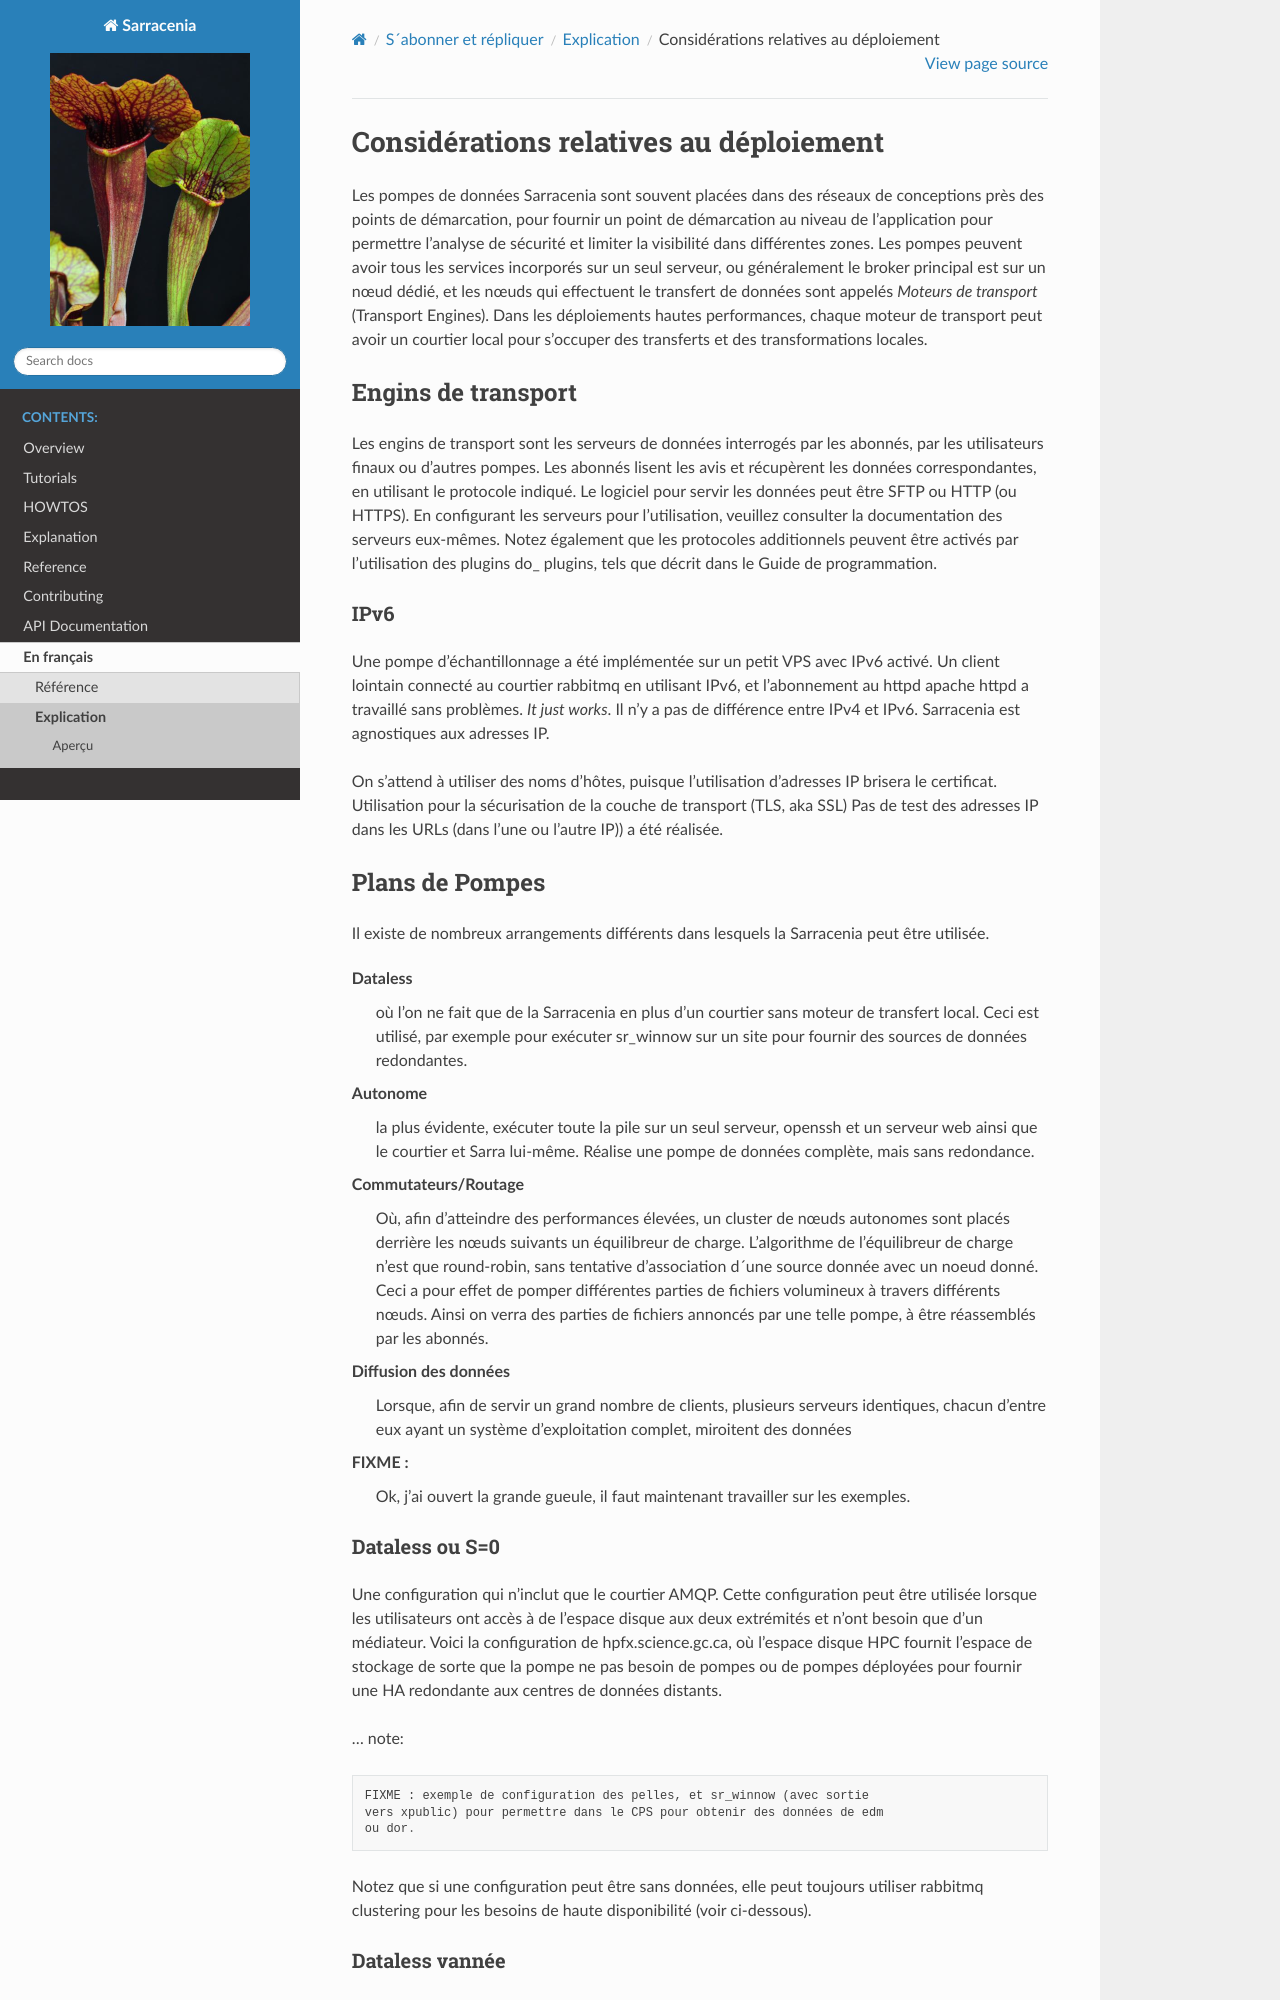

repository: MetPX/sarracenia · page: fr/Explication/ConsiderationsDeployments.html · generator: sphinx

Considérations relatives au déploiement
=======================================

Les pompes de données Sarracenia sont souvent placées dans des réseaux de conceptions près des points de démarcation, pour fournir
un point de démarcation au niveau de l’application pour permettre l’analyse de sécurité et limiter la visibilité
dans différentes zones.  Les pompes peuvent avoir tous les services incorporés sur un seul serveur,
ou généralement le broker principal est sur un nœud dédié, et les nœuds qui effectuent le transfert de données
sont appelés *Moteurs de transport* (Transport Engines). Dans les déploiements hautes performances, chaque moteur de transport
peut avoir un courtier local pour s’occuper des transferts et des transformations locales.


Engins de transport
-------------------

Les engins de transport sont les serveurs de données interrogés par les abonnés,
par les utilisateurs finaux ou d'autres pompes. Les abonnés lisent les avis
et récupèrent les données correspondantes, en utilisant le protocole indiqué.
Le logiciel pour servir les données peut être SFTP ou HTTP (ou HTTPS).  En
configurant les serveurs pour l'utilisation, veuillez consulter la documentation
des serveurs eux-mêmes. Notez également que les protocoles additionnels peuvent
être activés par l'utilisation des plugins do\_ plugins, tels que décrit dans
le Guide de programmation.


IPv6
~~~~

Une pompe d'échantillonnage a été implémentée sur un petit VPS avec IPv6 activé.
Un client lointain connecté au courtier rabbitmq en utilisant IPv6, et
l'abonnement au httpd apache httpd a travaillé sans problèmes. *It just works*.
Il n'y a pas de différence entre IPv4 et IPv6. Sarracenia est agnostiques
aux adresses IP.

On s'attend à utiliser des noms d'hôtes, puisque l'utilisation d'adresses IP
brisera le certificat. Utilisation pour la sécurisation de la couche de
transport (TLS, aka SSL) Pas de test des adresses IP dans les URLs (dans
l'une ou l'autre IP)) a été réalisée.

Plans de Pompes
---------------

Il existe de nombreux arrangements différents dans lesquels la Sarracenia peut
être utilisée.

Dataless
  où l'on ne fait que de la Sarracenia en plus d'un courtier sans moteur de
  transfert local. Ceci est utilisé, par exemple pour exécuter sr_winnow sur
  un site pour fournir des sources de données redondantes.

Autonome
  la plus évidente, exécuter toute la pile sur un seul serveur, openssh et
  un serveur web ainsi que le courtier et Sarra lui-même. Réalise une pompe de
  données complète, mais sans redondance.

Commutateurs/Routage
  Où, afin d'atteindre des performances élevées, un cluster de nœuds autonomes
  sont placés derrière les nœuds suivants un équilibreur de charge.
  L'algorithme de l'équilibreur de charge n'est que round-robin, sans tentative
  d'association d´une source donnée avec un noeud donné. Ceci a pour effet de
  pomper différentes parties de fichiers volumineux à travers différents nœuds.
  Ainsi on verra des parties de fichiers annoncés par une telle pompe, à être
  réassemblés par les abonnés.

Diffusion des données
  Lorsque, afin de servir un grand nombre de clients, plusieurs serveurs
  identiques, chacun d'entre eux ayant un système d'exploitation complet,
  miroitent des données

FIXME :
  Ok, j'ai ouvert la grande gueule, il faut maintenant travailler sur les exemples.

Dataless ou S=0
~~~~~~~~~~~~~~~

Une configuration qui n'inclut que le courtier AMQP. Cette configuration peut
être utilisée lorsque les utilisateurs ont accès à de l'espace disque aux
deux extrémités et n'ont besoin que d'un médiateur. Voici la configuration
de hpfx.science.gc.ca, où l'espace disque HPC fournit l'espace de stockage
de sorte que la pompe ne pas besoin de pompes ou de pompes déployées pour
fournir une HA redondante aux centres de données distants.

... note::

  FIXME : exemple de configuration des pelles, et sr_winnow (avec sortie
  vers xpublic) pour permettre dans le CPS pour obtenir des données de edm
  ou dor.

Notez que si une configuration peut être sans données, elle peut toujours
utiliser rabbitmq clustering pour les besoins de haute disponibilité
(voir ci-dessous).
